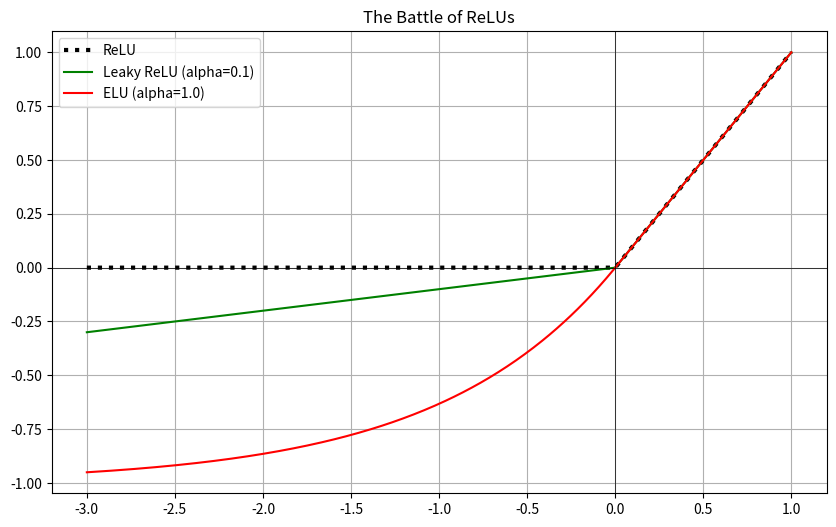

Generate this figure with matplotlib:
import numpy as np
import matplotlib.pyplot as plt

# 1. Define Functions
def relu(x):
    return np.maximum(0, x)

def leaky_relu(x, alpha=0.1):
    return np.where(x > 0, x, x * alpha)

def elu(x, alpha=1.0):
    return np.where(x > 0, x, alpha * (np.exp(x) - 1))

# 2. Generate Data
x = np.linspace(-3, 1, 400) # Focusing on the transition around 0

# 3. Plot
plt.figure(figsize=(10, 6))
plt.plot(x, relu(x), label="ReLU", linestyle=':', linewidth=3, color='black')
plt.plot(x, leaky_relu(x), label="Leaky ReLU (alpha=0.1)", color='green')
plt.plot(x, elu(x), label="ELU (alpha=1.0)", color='red')

plt.title("The Battle of ReLUs")
plt.legend()
plt.grid(True)
plt.axhline(0, color='black', linewidth=0.5)
plt.axvline(0, color='black', linewidth=0.5)
plt.show()